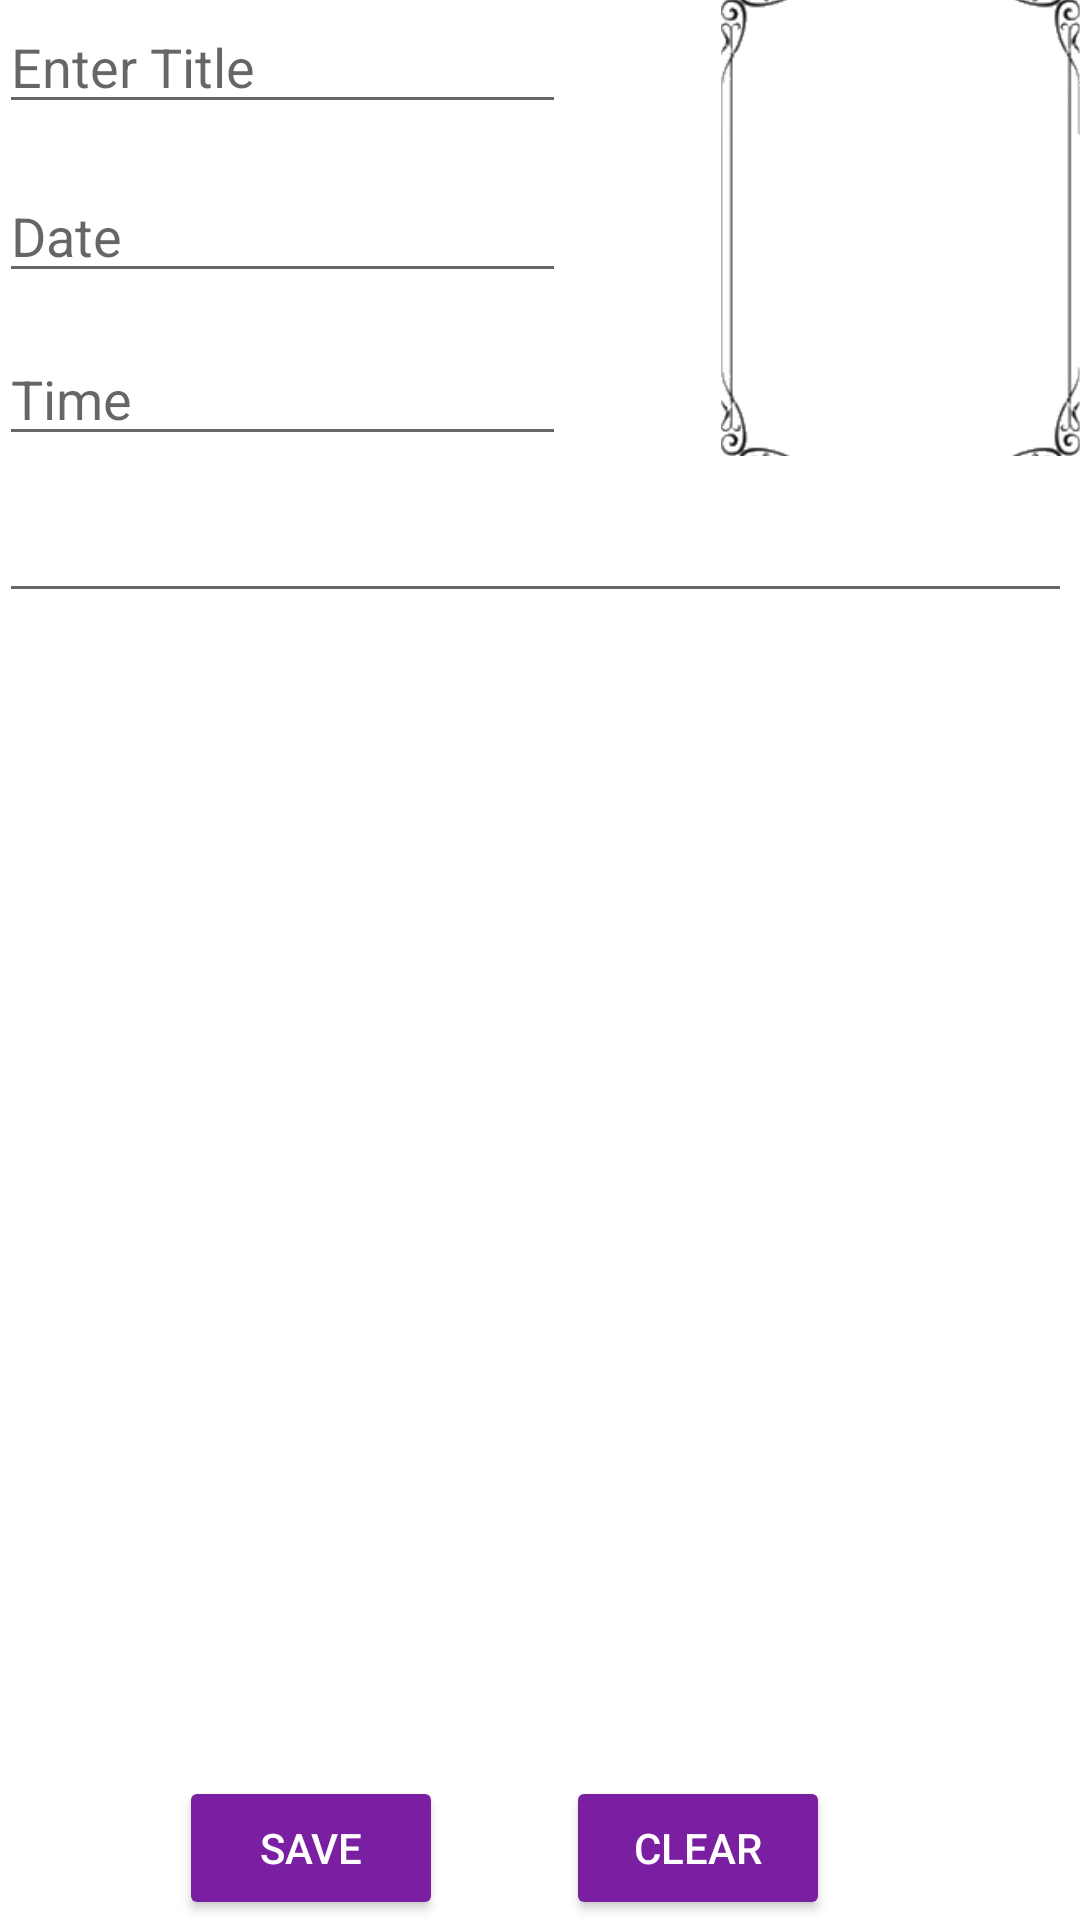

Produce the Android XML layout that renders to this screen, including the resource entries it uses.
<!-- AndroidManifest.xml: application theme AppTheme -->
<!-- res/layout/content_create_diary.xml -->
<?xml version="1.0" encoding="utf-8"?>
<RelativeLayout xmlns:android="http://schemas.android.com/apk/res/android"
    xmlns:app="http://schemas.android.com/apk/res-auto"
    xmlns:tools="http://schemas.android.com/tools"
    android:id="@+id/content_create_diary"
    android:layout_width="match_parent"
    android:layout_height="match_parent"
    android:paddingBottom="@dimen/activity_vertical_margin"
    android:paddingLeft="@dimen/activity_horizontal_margin"
    android:paddingRight="@dimen/activity_horizontal_margin"
    android:paddingTop="@dimen/activity_vertical_margin"
    app:layout_behavior="@string/appbar_scrolling_view_behavior"
    tools:context="gui.yst.photodiary.activities.CreateDiary"
    tools:showIn="@layout/activity_create_diary">

    <EditText
        android:layout_width="wrap_content"
        android:layout_height="wrap_content"
        android:inputType="text"
        android:ems="9"
        android:id="@+id/diaryTitle"
        android:hint="@string/enterTitle"
        android:layout_alignParentTop="true"
        android:layout_alignParentStart="true" />

    <ImageView
        android:layout_width="120dp"
        android:layout_marginTop="4dp"
        android:layout_marginBottom="4dp"
        android:layout_marginLeft="3dp"
        android:layout_marginRight="3dp"
        android:layout_height="150dp"
        android:id="@+id/photo"
        android:layout_above="@+id/content"
        android:layout_alignStart="@+id/frame"
        android:layout_alignParentEnd="true"
        android:layout_alignParentTop="true" />

    <ImageView
        android:layout_width="120dp"
        android:layout_height="150dp"
        app:srcCompat="@drawable/frame"
        android:id="@+id/frame"
        android:scaleType="centerCrop"
        android:layout_alignParentEnd="true"
        android:layout_alignBottom="@+id/timepickerText"
        android:layout_alignParentTop="true" />

    <EditText
        android:layout_width="wrap_content"
        android:layout_height="wrap_content"
        android:inputType="textMultiLine"
        android:ems="10"
        android:id="@+id/content"
        android:layout_below="@+id/timepickerText"
        android:layout_alignParentStart="true"
        android:layout_marginTop="11dp"
        android:layout_alignEnd="@+id/photo" />

    <Button
        android:text="@string/save"
        android:layout_width="wrap_content"
        android:layout_height="wrap_content"
        android:id="@+id/save"
        android:onClick="saveButtonPressed"
        android:layout_marginEnd="41dp"
        android:theme="@style/AppTheme.Button"
        android:layout_alignParentBottom="true"
        android:layout_toStartOf="@+id/cancel" />

    <Button
        android:text="@string/clear"
        android:layout_width="wrap_content"
        android:layout_height="wrap_content"
        android:onClick="clearButtonPressed"
        android:id="@+id/cancel"
        android:theme="@style/AppTheme.Button"
        android:layout_alignParentBottom="true"
        android:layout_toEndOf="@+id/datepickerText" />

    <EditText
        android:layout_width="wrap_content"
        android:layout_height="wrap_content"
        android:inputType="time"
        android:ems="7"
        android:onClick="timepickerTextPressed"
        android:focusable="false"
        android:id="@+id/timepickerText"
        android:layout_marginTop="13dp"
        android:hint="@string/time"
        android:layout_below="@+id/datepickerText"
        android:layout_alignParentStart="true"
        android:layout_toStartOf="@+id/cancel" />

    <EditText
        android:layout_width="wrap_content"
        android:layout_height="wrap_content"
        android:inputType="date"
        android:ems="7"
        android:onClick="datepickerTextPressed"
        android:focusable="false"
        android:id="@+id/datepickerText"
        android:layout_marginTop="15dp"
        android:hint="@string/date"
        android:layout_below="@+id/diaryTitle"
        android:layout_alignParentStart="true"
        android:layout_alignEnd="@+id/diaryTitle" />

</RelativeLayout>
<!-- res/layout/activity_create_diary.xml (included above) -->
<?xml version="1.0" encoding="utf-8"?>
<android.support.design.widget.CoordinatorLayout xmlns:android="http://schemas.android.com/apk/res/android"
    xmlns:app="http://schemas.android.com/apk/res-auto"
    xmlns:tools="http://schemas.android.com/tools"
    android:layout_width="match_parent"
    android:layout_height="match_parent"
    android:fitsSystemWindows="true"
    tools:context="gui.yst.photodiary.activities.CreateDiary">

    <android.support.design.widget.AppBarLayout
        android:layout_width="match_parent"
        android:layout_height="wrap_content"
        android:theme="@style/AppTheme.AppBarOverlay">

        <android.support.v7.widget.Toolbar
            android:layout_width="match_parent"
            android:layout_height="wrap_content"
            android:background="?attr/colorPrimary"
            android:theme="?attr/actionBarTheme"
            android:minHeight="?attr/actionBarSize"
            android:id="@+id/toolbar2"
            android:layout_weight="1" />
    </android.support.design.widget.AppBarLayout>

    <include layout="@layout/content_create_diary" />

    <android.support.design.widget.FloatingActionButton
        android:id="@+id/fab"
        android:layout_width="wrap_content"
        android:layout_height="wrap_content"
        android:layout_gravity="bottom|end"
        android:layout_margin="@dimen/fab_margin"
        android:scaleType="center"
        app:srcCompat="@drawable/ic_photo_camera_white" />

</android.support.design.widget.CoordinatorLayout>
<!-- resources referenced by this layout -->
<resources>
  <!-- drawable frame: png bitmap (drawable, 25586 bytes) -->
  <string name="clear">Clear</string>
  <string name="date">Date</string>
  <string name="enterTitle">Enter Title</string>
  <string name="save">Save</string>
  <string name="time">Time</string>
  <style name="AppTheme.AppBarOverlay" parent="ThemeOverlay.AppCompat.Dark.ActionBar">x
          <item name="actionModeBackground">@color/colorPrimary</item>
      </style>
  <style name="AppTheme.Button" parent="@style/Widget.AppCompat.Button">
          <item name="colorButtonNormal">@color/colorPrimary</item>
          <item name="android:textColor">#FFFFFF</item>
      </style>
  <style name="AppTheme" parent="Theme.AppCompat.Light.NoActionBar">
          
          <item name="colorPrimary">@color/colorPrimary</item>
          <item name="colorPrimaryDark">@color/colorPrimaryDark</item>
          <item name="colorAccent">@color/colorAccent</item>
          <item name="android:textColorPrimary">@color/colorPrimary</item>
          <item name="android:colorBackground">@android:color/background_light</item>
      </style>
  <color name="colorPrimary">#7b1fa2</color>
  <color name="colorPrimaryDark">#4a148c</color>
  <color name="colorAccent">#b2ff59</color>
</resources>
